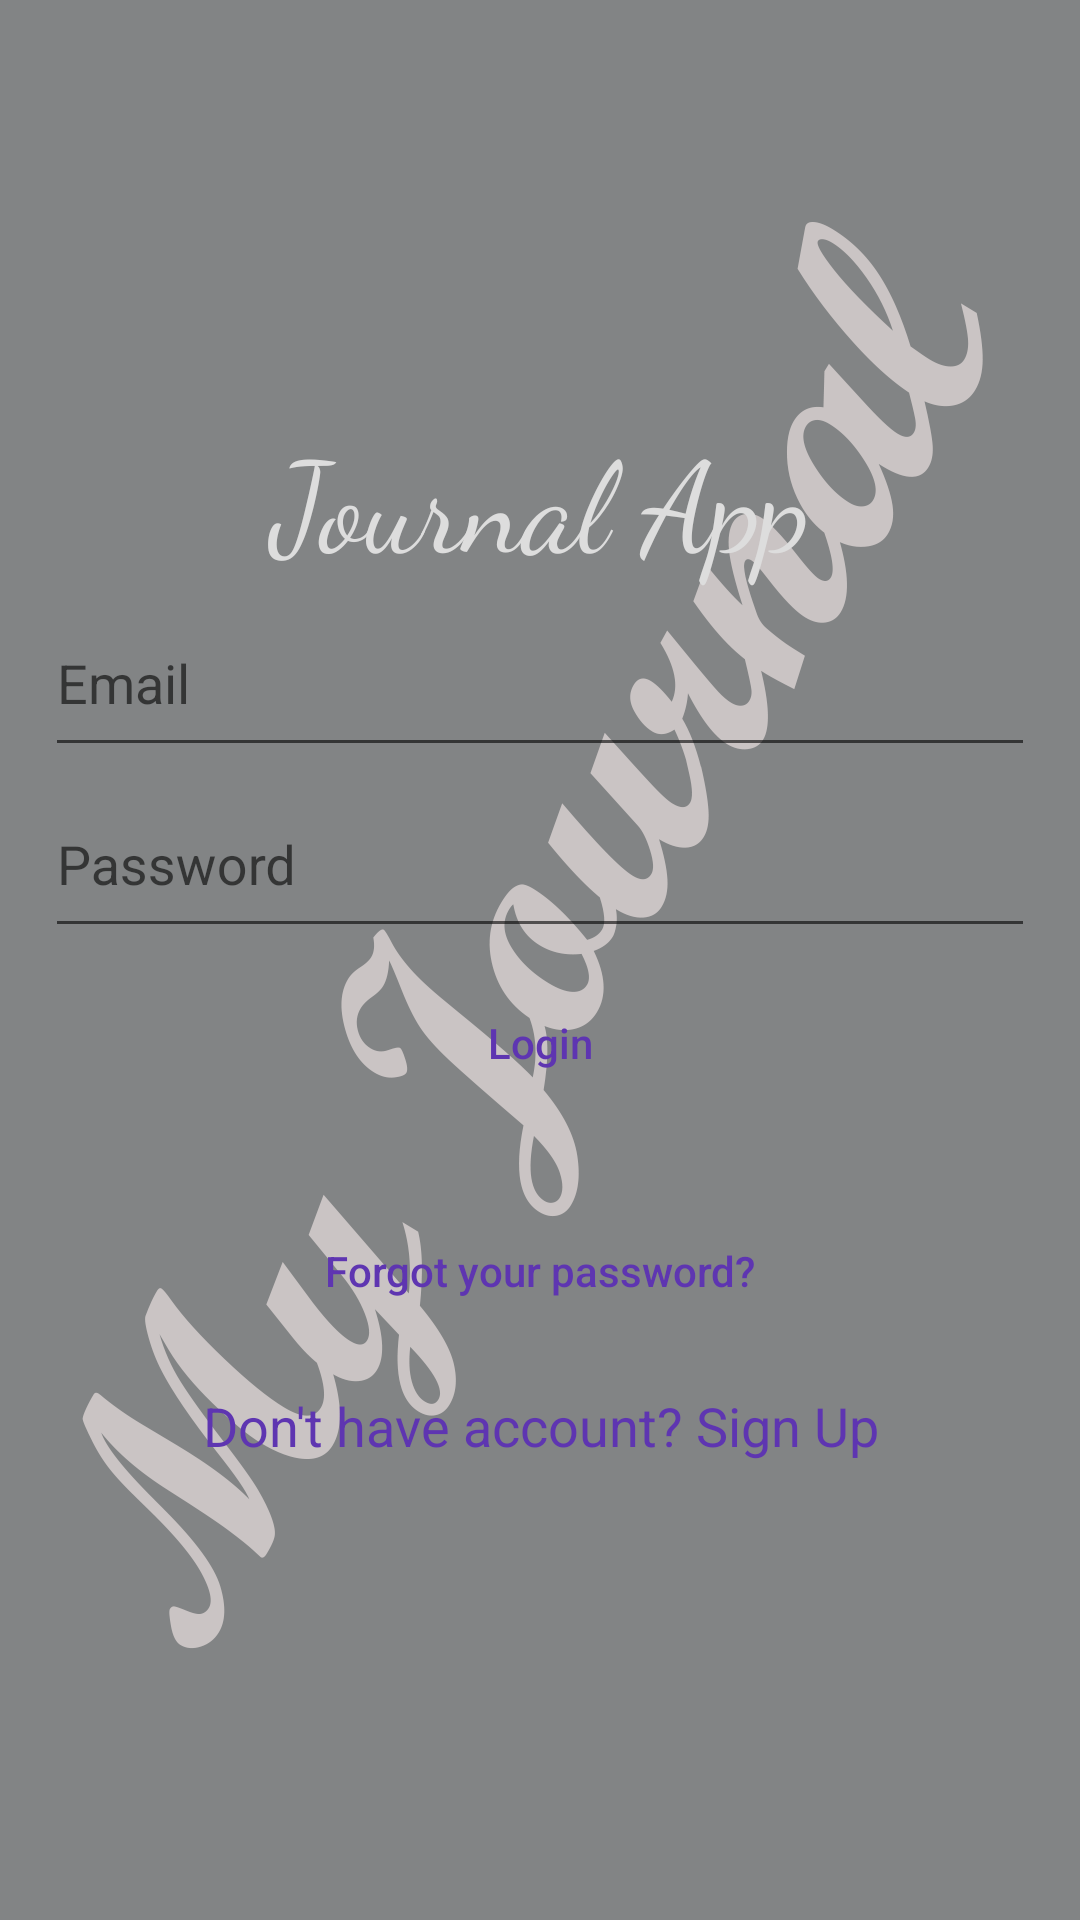

The Android layout XML behind this screen, and the referenced resources:
<!-- AndroidManifest.xml: application theme AppTheme -->
<!-- res/layout/activity_login.xml -->
<?xml version="1.0" encoding="utf-8"?>
<RelativeLayout
    android:id="@+id/layout"
    xmlns:android="http://schemas.android.com/apk/res/android"
    xmlns:tools="http://schemas.android.com/tools"
    android:layout_width="match_parent"
    android:layout_height="match_parent"
    android:background="@drawable/my_journal_background"
    tools:context=".LoginActivity">

        <LinearLayout
            android:layout_width="match_parent"
            android:layout_height="wrap_content"
            android:layout_centerVertical="true"
            android:orientation="vertical"
            android:paddingLeft="@dimen/general_padding"
            android:paddingRight="@dimen/general_padding">

            <android.support.v7.widget.AppCompatTextView
                android:layout_width="match_parent"
                android:layout_height="wrap_content"
                android:fontFamily="cursive"
                android:text="@string/app_name"
                android:textAlignment="center"
                android:textColor="@color/colorText"
                android:textSize="@dimen/app_name_size" />

            <android.support.design.widget.TextInputLayout
                android:id="@+id/edit_text_email_input"
                android:layout_width="match_parent"
                android:layout_height="wrap_content"
                android:hint="@string/email">

                <android.support.design.widget.TextInputEditText
                    android:id="@+id/edit_text_email"
                    android:layout_width="match_parent"
                    android:layout_height="wrap_content"
                    android:drawableStart="@drawable/ic_email"
                    android:drawablePadding="@dimen/drawable_padding"
                    android:fontFamily="sans-serif"
                    android:inputType="textEmailAddress"
                    android:paddingBottom="@dimen/general_padding"
                    android:textColorHint="@color/colorAccent"
                    android:maxLines="1" />
            </android.support.design.widget.TextInputLayout>

            <android.support.design.widget.TextInputLayout
                android:id="@+id/edit_text_password_input"
                android:layout_width="match_parent"
                android:layout_height="wrap_content"
                android:hint="@string/password">

                <android.support.design.widget.TextInputEditText
                    android:id="@+id/edit_text_password"
                    android:layout_width="match_parent"
                    android:layout_height="wrap_content"
                    android:drawableStart="@drawable/ic_password"
                    android:drawablePadding="@dimen/drawable_padding"
                    android:fontFamily="sans-serif"
                    android:inputType="textPassword"
                    android:paddingBottom="@dimen/general_padding"
                    android:textColorHint="@color/colorAccent"
                    android:maxLines="1" />
            </android.support.design.widget.TextInputLayout>


            <android.support.v7.widget.AppCompatButton
                android:id="@+id/login_button"
                android:layout_width="match_parent"
                android:layout_height="wrap_content"
                android:layout_gravity="center"
                android:layout_margin="@dimen/small_padding"
                android:padding="@dimen/general_padding"
                android:background="@drawable/rounded_button_transparent"
                android:text="@string/login_button"
                android:textAllCaps="false"
                android:textColor="@color/colorAccent" />


            <android.support.v7.widget.AppCompatButton
                android:id="@+id/reset_password_button"
                android:layout_width="fill_parent"
                android:layout_height="wrap_content"
                android:layout_marginTop="@dimen/margin_top"
                android:padding="@dimen/general_padding"
                android:background="@null"
                android:text="@string/btn_forgot_password"
                android:textAllCaps="false"
                android:textColor="@color/colorAccent" />

            <android.support.v7.widget.AppCompatTextView
                android:id="@+id/text_view_signup"
                android:layout_width="match_parent"
                android:layout_height="wrap_content"
                android:padding="@dimen/general_padding"
                android:text="@string/text_view_signup"
                android:textAlignment="center"
                android:textAppearance="@style/Base.TextAppearance.AppCompat.Medium"
                android:textColor="@color/colorAccent" />


        </LinearLayout>

        <ProgressBar
            android:id="@+id/progressbar"
            android:layout_width="wrap_content"
            android:layout_height="wrap_content"
            android:layout_centerHorizontal="true"
            android:layout_centerVertical="true"
            android:visibility="gone" />



</RelativeLayout>
<!-- resources referenced by this layout -->
<resources>
  <color name="colorAccent">#5e35b1</color>
  <color name="colorText">#dddddd</color>
  <dimen name="app_name_size">42sp</dimen>
  <dimen name="drawable_padding">5dp</dimen>
  <dimen name="general_padding">15dp</dimen>
  <dimen name="margin_top">20dip</dimen>
  <dimen name="small_padding">7dp</dimen>
  <!-- drawable my_journal_background: png bitmap (drawable, 76224 bytes) -->
  <string name="app_name">Journal App</string>
  <string name="btn_forgot_password">Forgot your password?</string>
  <string name="email">Email</string>
  <string name="login_button">Login</string>
  <string name="password">Password</string>
  <string name="text_view_signup">Don\'t have account? Sign Up</string>
  <style name="AppTheme" parent="Theme.AppCompat.Light.DarkActionBar">
          
          <item name="colorPrimary">@color/colorPrimary</item>
          <item name="colorPrimaryDark">@color/colorPrimaryDark</item>
          <item name="colorAccent">@color/colorAccent</item>
      </style>
  <color name="colorPrimary">#4dd0e1</color>
  <color name="colorPrimaryDark">#00acc1</color>
</resources>
